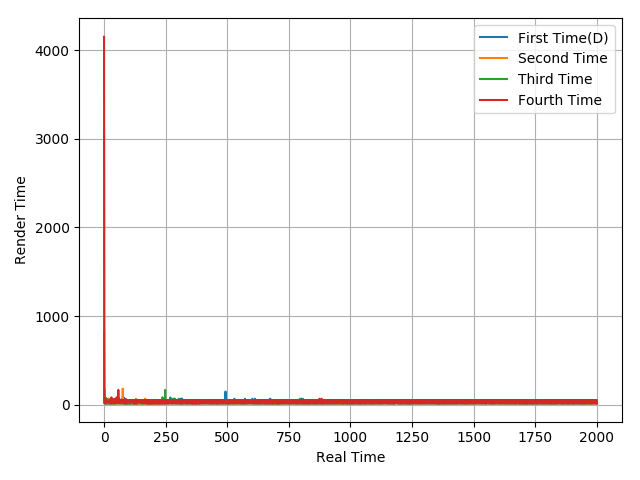

Data behind this chart, as committed beside it:
51.06, 167.46, 15.26, 34.83, 50.1, 49.95, 15.21, 51.46, 50.01, 14.84, 68.54, 14.81, 51.83, 15.45, 51.23, 14.99, 50.03, 16.37, 51.95, 15.03, 51.65, 14.65, 34.54, 49.11
3120, 131.5, 66.84, 18.48, 50.05, 50.01, 14.91, 51.77, 50.01, 14.92, 68.41, 16.66, 48.55, 16.67, 51.49, 50.02, 14.64, 52.01, 66.68, 16.63, 66.74, 15.11, 33.25, 51.62
833.4, 185.4, 15.08, 33.18, 50.61, 51.2, 15.48, 67.86, 14.66, 68.68, 14.81, 68.54, 16.22, 48.45, 18.38, 48.47, 18.44, 48.01, 16.81, 51.92, 16.63, 31.85, 51.53, 14.98
4150, 134.5, 82.44, 16.42, 67.17, 16.32, 49.84, 49.99, 35.24, 48.2, 33.21, 33.35, 33.57, 33.06, 33.39, 35.31, 31.74, 33.08, 33.38, 33.29, 33.48, 33.22, 33.46, 16.68
